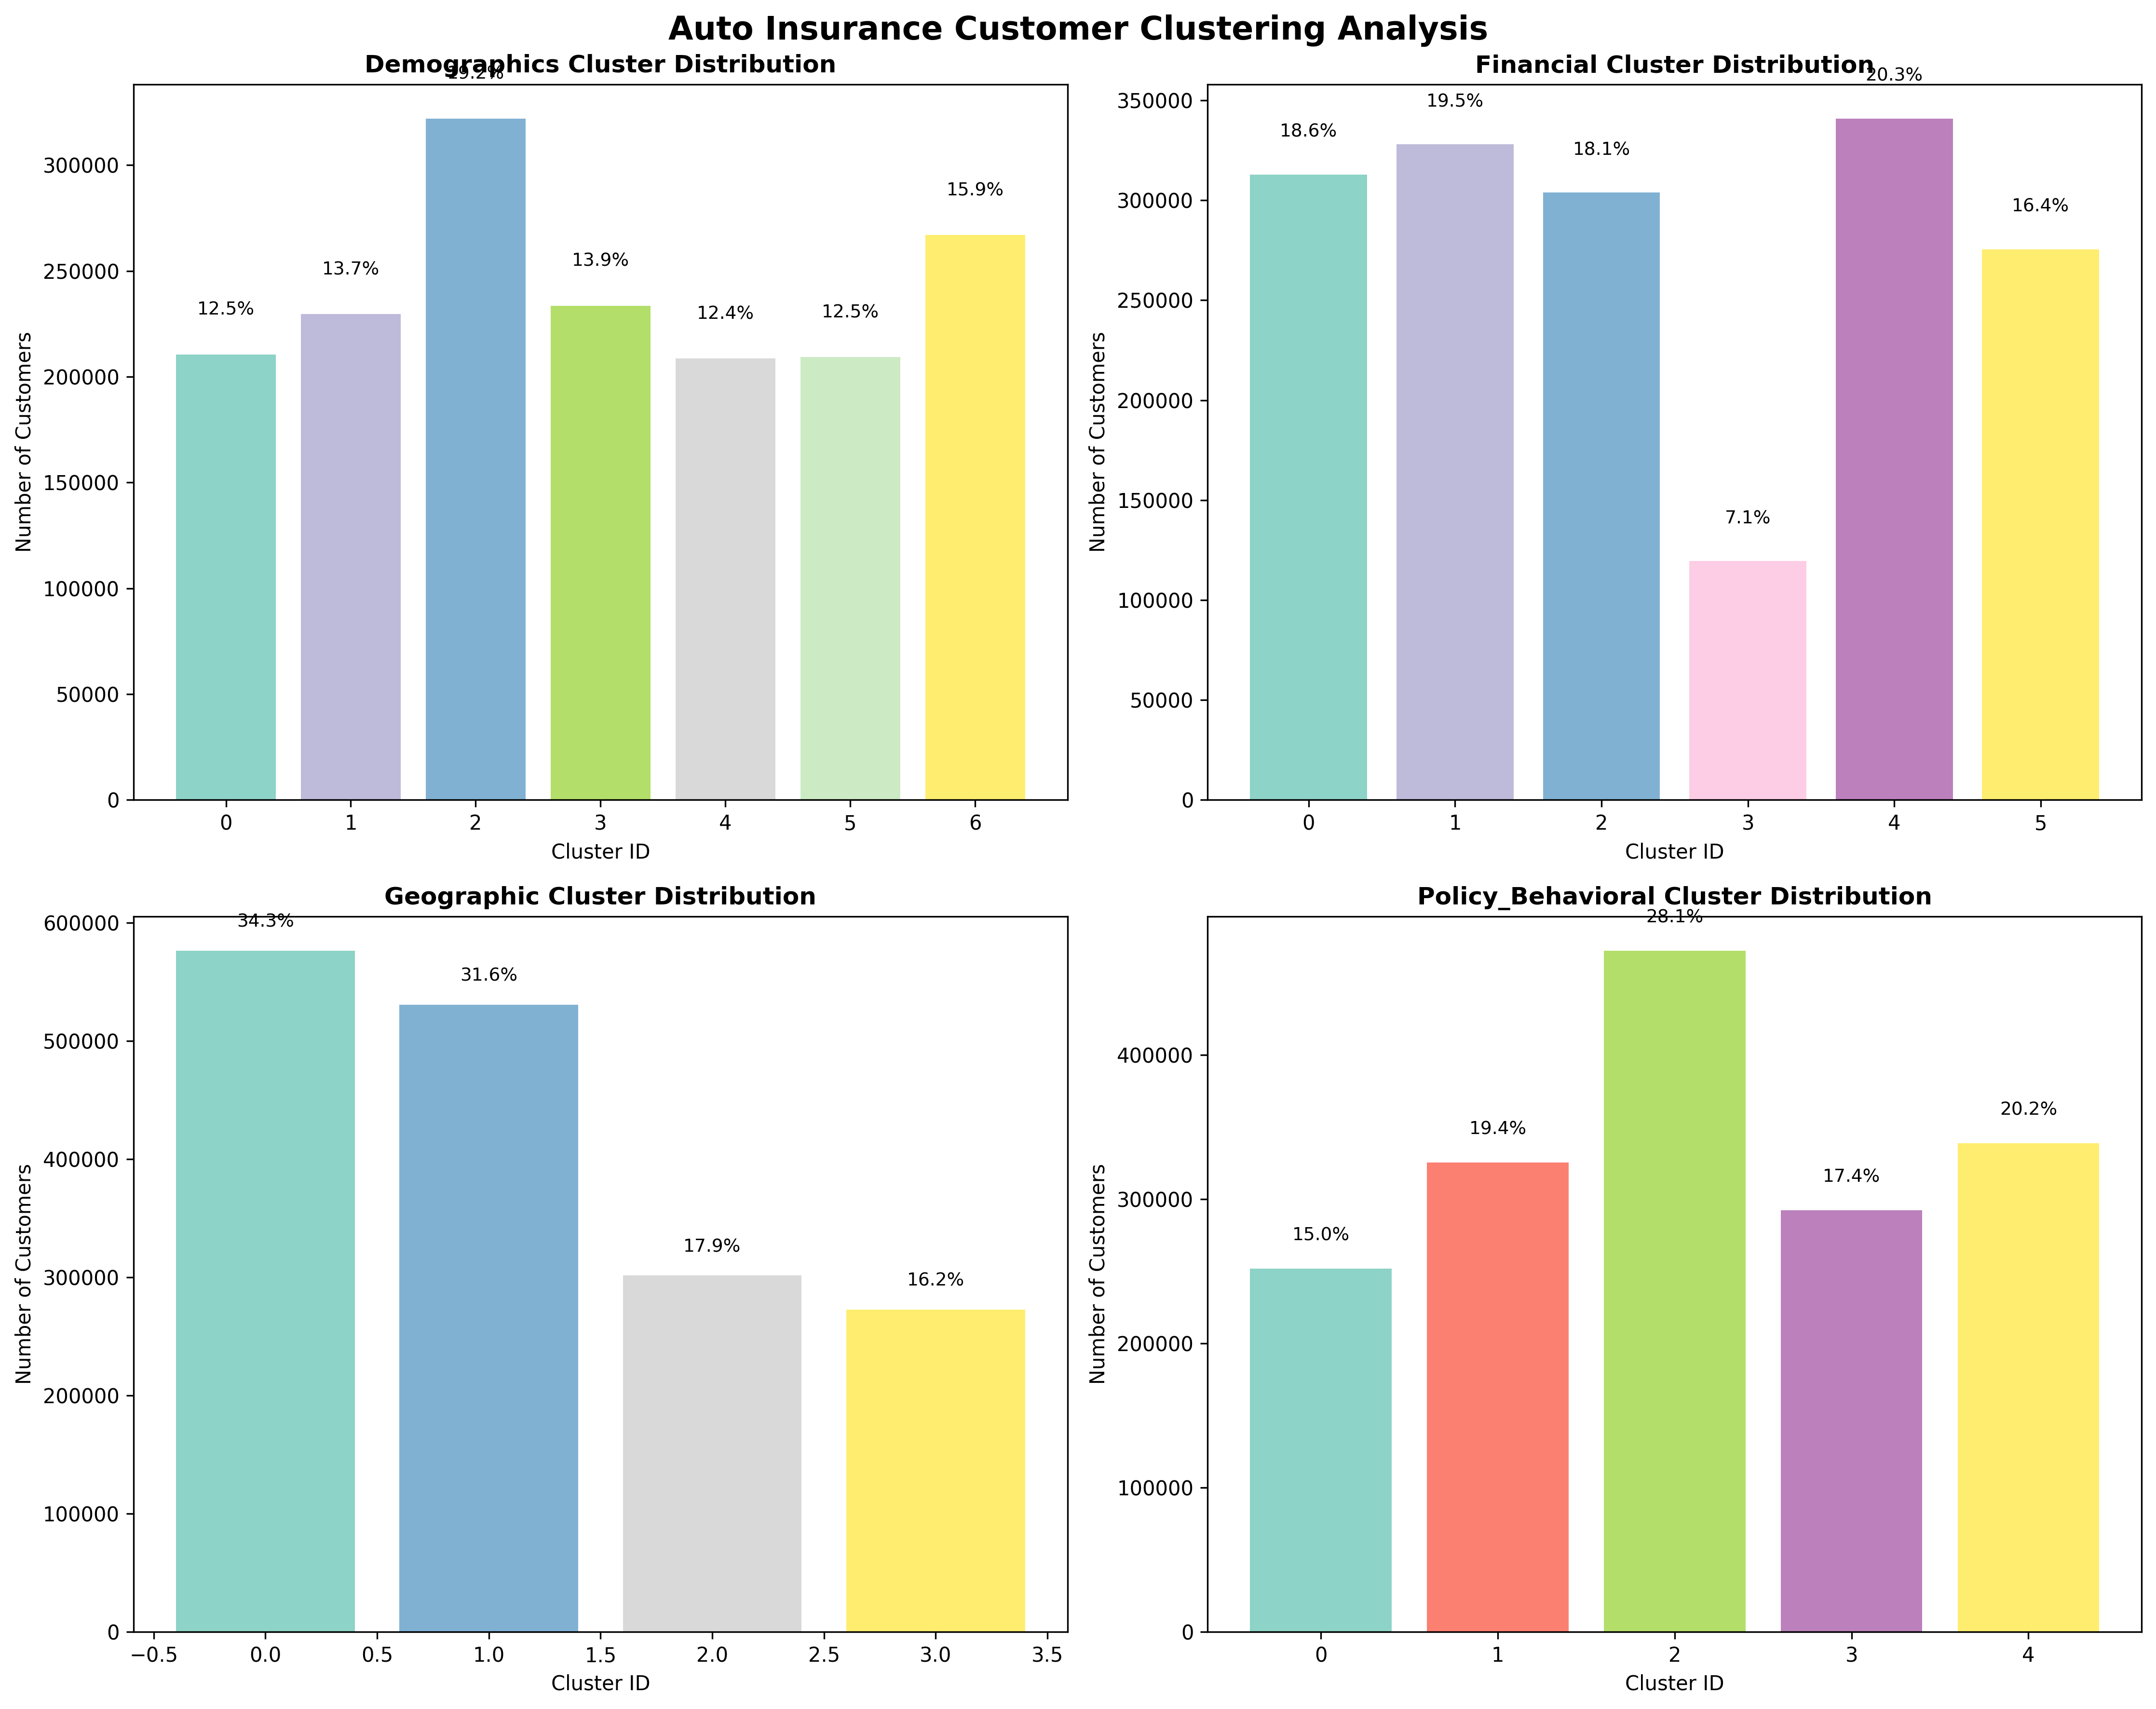

Generate this figure with Python:
#!/usr/bin/env python3
"""
Auto Insurance Churn Data - K-Clustering Analysis
This script performs k-means clustering analysis on auto insurance customer data
as described in the Clustering_Analysis_Report.md
"""

import pandas as pd
import numpy as np
import matplotlib.pyplot as plt
import seaborn as sns
from sklearn.cluster import KMeans
from sklearn.preprocessing import StandardScaler, LabelEncoder
from sklearn.metrics import silhouette_score
import pickle
import os
from datetime import datetime
import argparse
import warnings
warnings.filterwarnings('ignore')

class InsuranceClusteringAnalysis:
    def __init__(self, data_path):
        """Initialize the clustering analysis with data path"""
        self.data_path = data_path
        self.original_data = None
        self.cleaned_data = None
        self.sample_data = None
        self.feature_groups = {}
        self.scalers = {}
        self.cluster_models = {}
        self.label_encoders = {}
        # Features that must never be used for clustering (to avoid leakage/bias)
        self.excluded_features = {"churn"}
        
    def load_and_clean_data(self, sample_size=37500):
        """Load and clean the insurance data"""
        print("Loading dataset...")
        
        # Load the data (assuming it's large, we'll handle it carefully)
        try:
            # Load the entire dataset or a larger sample to get 37,500 points
            self.original_data = pd.read_csv(self.data_path)
            print(f"Loaded {len(self.original_data)} rows from dataset")
        except Exception as e:
            print(f"Error loading data: {e}")
            return False
            
        print("Cleaning data...")
        
        # Make a copy for cleaning
        df = self.original_data.copy()
        
        # Remove columns as mentioned in the report
        columns_to_remove = [
            'individual_id', 'address_id', 'cust_orig_date', 
            'acct_suspd_date', 'length_of_residence'
        ]
        
        # Remove columns that exist in the dataset
        existing_cols_to_remove = [col for col in columns_to_remove if col in df.columns]
        if existing_cols_to_remove:
            df = df.drop(columns=existing_cols_to_remove)
            print(f"Removed columns: {existing_cols_to_remove}")
        
        # Handle missing values
        print("Handling missing values...")
        for column in df.columns:
            if df[column].dtype in ['int64', 'float64']:
                df[column].fillna(df[column].median(), inplace=True)
            else:
                df[column].fillna(df[column].mode()[0] if not df[column].mode().empty else 'Unknown', inplace=True)
        
        # Encode categorical variables
        print("Encoding categorical variables...")
        categorical_columns = df.select_dtypes(include=['object']).columns
        
        for column in categorical_columns:
            if column not in ['Churn']:  # Don't encode target if it's string
                le = LabelEncoder()
                df[column] = le.fit_transform(df[column].astype(str))
                self.label_encoders[column] = le
        
        # Take the first N rows for clustering analysis (deterministic order),
        # or use full dataset if sample_size is None/0 or >= dataset size.
        if sample_size and sample_size > 0 and len(df) > sample_size:
            df = df.head(sample_size)
            print(f"Took first {sample_size} rows for analysis")
        else:
            print("Using full dataset for analysis")
        
        self.cleaned_data = df
        self.sample_data = df.copy()
        
        print(f"Final dataset shape: {df.shape}")
        print(f"Features: {list(df.columns)}")
        
        return True
    
    def define_feature_groups(self):
        """Automatically define feature groups based on available columns"""
        available_columns = set(self.sample_data.columns)
        
        # Define potential feature groups with flexible column matching
        potential_groups = {
            'Demographics': [
                'age_in_years', 'age', 'has_children', 'children', 'marital_status', 
                'marital', 'college_degree', 'education', 'good_credit', 'credit'
            ],
            'Financial': [
                'curr_ann_amt', 'annual_premium', 'premium', 'income', 'salary',
                'home_market_value', 'home_value', 'property_value'
            ],
            'Geographic': [
                'latitude', 'longitude', 'city', 'state', 'county', 'zip', 'zipcode',
                'region', 'location'
            ],
            'Policy_Behavioral': [
                'days_tenure', 'tenure', 'policy_tenure', 'date_of_birth', 'dob',
                'home_owner', 'homeowner', 'owns_home'
            ]
        }
        
        # Match available columns to feature groups
        self.feature_groups = {}
        for group_name, potential_features in potential_groups.items():
            matched_features = []
            for feature in potential_features:
                if feature in available_columns:
                    matched_features.append(feature)

            # Strictly exclude target/leakage features like 'Churn' from any group
            matched_features = [f for f in matched_features if f.lower() not in self.excluded_features]
            
            if matched_features:  # Only add groups that have at least one feature
                self.feature_groups[group_name] = matched_features
        
        print("Feature groups automatically defined:")
        for group, features in self.feature_groups.items():
            print(f"  {group}: {features}")
        
        # If no standard groups found, create groups based on data types
        if not self.feature_groups:
            print("No standard feature groups found. Creating groups based on data types...")
            numeric_cols = self.sample_data.select_dtypes(include=[np.number]).columns.tolist()
            categorical_cols = self.sample_data.select_dtypes(include=['object']).columns.tolist()
            
            if numeric_cols:
                # Split numeric columns into groups
                mid_point = len(numeric_cols) // 2
                self.feature_groups['Numeric_Group_1'] = numeric_cols[:mid_point]
                if len(numeric_cols) > mid_point:
                    self.feature_groups['Numeric_Group_2'] = numeric_cols[mid_point:]
            
            if categorical_cols:
                self.feature_groups['Categorical_Group'] = categorical_cols
            
            print("Data-type based groups created:")
            for group, features in self.feature_groups.items():
                print(f"  {group}: {features}")
    
    def find_optimal_clusters(self, data, max_clusters=10):
        """Find optimal number of clusters using elbow method"""
        inertias = []
        k_range = range(2, max_clusters + 1)
        
        for k in k_range:
            kmeans = KMeans(n_clusters=k, random_state=42, n_init=10)
            kmeans.fit(data)
            inertias.append(kmeans.inertia_)
        
        # Simple elbow method - look for the point where the decrease in inertia slows down
        # For this implementation, we'll use the predetermined optimal numbers from the report
        return inertias
    
    def perform_clustering(self):
        """Perform k-means clustering on each feature group"""
        
        # Optimal cluster numbers from the report (with fallback for other groups)
        optimal_clusters = {
            'Demographics': 7,
            'Financial': 6,
            'Geographic': 4,
            'Policy_Behavioral': 5,
            'Numeric_Group_1': 5,
            'Numeric_Group_2': 4,
            'Categorical_Group': 3
        }
        
        print("Performing clustering analysis...")
        
        for group_name, features in self.feature_groups.items():
            if not features:
                continue
                
            print(f"\nProcessing {group_name} cluster...")
            
            # Extract features for this group, ensuring excluded features are not used
            effective_features = [f for f in features if f.lower() not in self.excluded_features]
            if len(effective_features) != len(features):
                removed = set(features) - set(effective_features)
                if removed:
                    print(f"  Excluding non-allowed features from clustering (to avoid leakage): {sorted(list(removed))}")
            if not effective_features:
                print("  No valid features left after exclusion; skipping this group.")
                continue

            group_data = self.sample_data[effective_features].copy()
            
            # Handle any remaining missing values
            group_data = group_data.fillna(group_data.median() if group_data.select_dtypes(include=[np.number]).shape[1] > 0 else 0)
            
            # Scale the features
            scaler = StandardScaler()
            scaled_data = scaler.fit_transform(group_data)
            self.scalers[group_name] = scaler
            
            # Perform clustering with optimal number or default to 5
            n_clusters = optimal_clusters.get(group_name, 5)
            kmeans = KMeans(n_clusters=n_clusters, random_state=42, n_init=10)
            cluster_labels = kmeans.fit_predict(scaled_data)
            
            # Store the model
            self.cluster_models[group_name] = kmeans
            
            # Add cluster labels to the main dataset
            cluster_column = f"{group_name}_Cluster"
            self.sample_data[cluster_column] = cluster_labels
            
            # Print cluster distribution
            cluster_dist = pd.Series(cluster_labels).value_counts().sort_index()
            print(f"  Cluster distribution:")
            for cluster_id, count in cluster_dist.items():
                percentage = (count / len(cluster_labels)) * 100
                print(f"    Cluster {cluster_id}: {count} ({percentage:.1f}%)")
    
    def generate_insights(self):
        """Generate business insights from clustering results"""
        print("\n" + "="*50)
        print("CLUSTERING ANALYSIS INSIGHTS")
        print("="*50)
        
        cluster_columns = [col for col in self.sample_data.columns if col.endswith('_Cluster')]
        
        for cluster_col in cluster_columns:
            group_name = cluster_col.replace('_Cluster', '')
            print(f"\n{group_name} Clustering Insights:")
            
            # Get cluster value counts
            cluster_counts = self.sample_data[cluster_col].value_counts().sort_index()
            
            for cluster_id in cluster_counts.index:
                cluster_data = self.sample_data[self.sample_data[cluster_col] == cluster_id]
                count = len(cluster_data)
                percentage = (count / len(self.sample_data)) * 100
                
                print(f"  Cluster {cluster_id}: {count} customers ({percentage:.1f}%)")
                
                # Add some basic statistics for key features
                if group_name == 'Demographics' and 'age_in_years' in cluster_data.columns:
                    avg_age = cluster_data['age_in_years'].mean()
                    print(f"    - Average age: {avg_age:.1f}")
                
                if group_name == 'Financial' and 'income' in cluster_data.columns:
                    avg_income = cluster_data['income'].mean()
                    print(f"    - Average income: ${avg_income:,.0f}")
                
                if group_name == 'Policy_Behavioral' and 'Churn' in cluster_data.columns:
                    churn_rate = cluster_data['Churn'].mean() * 100
                    print(f"    - Churn rate: {churn_rate:.1f}%")
    
    def create_visualizations(self):
        """Create visualization plots for the clustering analysis"""
        print("\nCreating visualizations...")
        
        # Set up the plot
        fig, axes = plt.subplots(2, 2, figsize=(15, 12))
        fig.suptitle('Auto Insurance Customer Clustering Analysis', fontsize=16, fontweight='bold')
        
        cluster_columns = [col for col in self.sample_data.columns if col.endswith('_Cluster')]
        
        for idx, cluster_col in enumerate(cluster_columns):
            if idx >= 4:  # We only have 4 subplots
                break
                
            ax = axes[idx // 2, idx % 2]
            group_name = cluster_col.replace('_Cluster', '')
            
            # Create a bar plot of cluster distributions
            cluster_counts = self.sample_data[cluster_col].value_counts().sort_index()
            colors = plt.cm.Set3(np.linspace(0, 1, len(cluster_counts)))
            
            bars = ax.bar(cluster_counts.index, cluster_counts.values, color=colors)
            ax.set_title(f'{group_name} Cluster Distribution', fontweight='bold')
            ax.set_xlabel('Cluster ID')
            ax.set_ylabel('Number of Customers')
            
            # Add percentage labels on bars
            total = len(self.sample_data)
            for bar, count in zip(bars, cluster_counts.values):
                percentage = (count / total) * 100
                ax.text(bar.get_x() + bar.get_width()/2., bar.get_height() + total*0.01,
                       f'{percentage:.1f}%', ha='center', va='bottom', fontsize=9)
        
        plt.tight_layout()
        # Save visualization to project folder on Windows
        vis_path = r'C:\\Users\\Lenovo\\OneDrive\\Desktop\\megathon\\E-Cell-Megathon-25\\clustering_analysis.png'
        plt.savefig(vis_path, dpi=300, bbox_inches='tight')
        print(f"Saved visualization to {vis_path}")

    def save_results(self):
        """Save the clustered dataset and trained models"""
        # Save the clustered dataset to output.csv
        output_path = r'C:\\Users\\Lenovo\\OneDrive\\Desktop\\megathon\\E-Cell-Megathon-25\\for_train_full.csv'
        self.sample_data.to_csv(output_path, index=False)
        print(f"Saved clustered dataset to: {output_path}")

        # Save trained models and scalers as pickle files
        timestamp = datetime.now().strftime("%Y%m%d_%H%M%S")
        models_dir = r'C:\\Users\\Lenovo\\OneDrive\\Desktop\\megathon\\E-Cell-Megathon-25\\models'
        os.makedirs(models_dir, exist_ok=True)

        # Save all clustering models
        models_path = os.path.join(models_dir, f"clustering_models_{timestamp}.pkl")
        with open(models_path, 'wb') as f:
            pickle.dump({
                'cluster_models': self.cluster_models,
                'scalers': self.scalers,
                'label_encoders': self.label_encoders,
                'feature_groups': self.feature_groups
            }, f)
        print(f"Saved trained models to: {models_path}")

        # Also save with a standard name for easy access
        standard_models_path = os.path.join(models_dir, "clustering_models_latest.pkl")
        with open(standard_models_path, 'wb') as f:
            pickle.dump({
                'cluster_models': self.cluster_models,
                'scalers': self.scalers,
                'label_encoders': self.label_encoders,
                'feature_groups': self.feature_groups
            }, f)
        print(f"Saved latest models to: {standard_models_path}")

        # Print summary
        print(f"\nDataset Summary:")
        print(f"  Total customers analyzed: {len(self.sample_data)}")
        print(f"  Total features: {len(self.sample_data.columns)}")

        cluster_columns = [col for col in self.sample_data.columns if col.endswith('_Cluster')]
        print(f"  Cluster columns added: {cluster_columns}")
        print(f"  Models saved: {len(self.cluster_models)} clustering models")
    
    def run_full_analysis(self):
        """Run the complete clustering analysis pipeline"""
        print("Starting Auto Insurance Clustering Analysis")
        print("=" * 50)
        
        # Step 1: Load and clean data
        if not self.load_and_clean_data():
            print("Failed to load data. Exiting.")
            return False
        
        # Step 2: Define feature groups
        self.define_feature_groups()
        
        # Step 3: Perform clustering
        self.perform_clustering()
        
        # Step 4: Generate insights
        self.generate_insights()
        
        # Step 5: Create visualizations
        self.create_visualizations()
        
        # Step 6: Save results
        self.save_results()
        
        print("\n" + "=" * 50)
        print("Analysis completed successfully!")
        print("=" * 50)
        
        return True

def main():
    """Main function to run the clustering analysis"""
    parser = argparse.ArgumentParser(description="Run clustering analysis on auto insurance data")
    parser.add_argument("--input", default=r'C:\\Users\\Lenovo\\OneDrive\\Desktop\\megathon\\E-Cell-Megathon-25\\csv_files\\autoinsurance_churn.csv', help="Path to input CSV")
    parser.add_argument("--sample-size", type=int, default=37500, help="Number of rows to analyze; use 0 for full file")
    parser.add_argument("--full", action="store_true", help="Analyze entire file (overrides --sample-size)")
    args = parser.parse_args()

    # Resolve sample size
    sample_size = 0 if args.full else args.sample_size

    # Create and run the analysis
    analyzer = InsuranceClusteringAnalysis(args.input)
    # Load/clean with chosen sample size, then proceed
    print("Starting Auto Insurance Clustering Analysis")
    print("=" * 50)
    if not analyzer.load_and_clean_data(sample_size=sample_size):
        print("Failed to load data. Exiting.")
        return analyzer
    analyzer.define_feature_groups()
    analyzer.perform_clustering()
    analyzer.generate_insights()
    analyzer.create_visualizations()
    analyzer.save_results()
    print("\n" + "=" * 50)
    print("Analysis completed successfully!")
    print("=" * 50)
    if True:
        print("\nRecommendations for next steps:")
        print("1. Run the full dataset clustering using apply_full_clustering.py")
        print("2. Validate cluster characteristics across the complete dataset")
        print("3. Implement cluster-based strategies in CRM systems")
        print("4. Monitor business metrics by cluster over time")
    
    return analyzer

if __name__ == "__main__":
    # Run the analysis
    analyzer = main()
